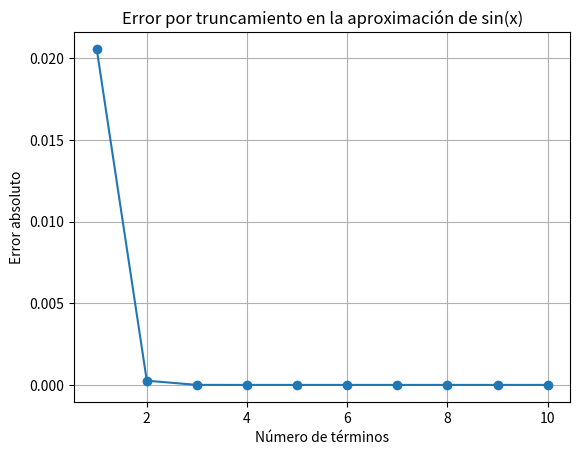
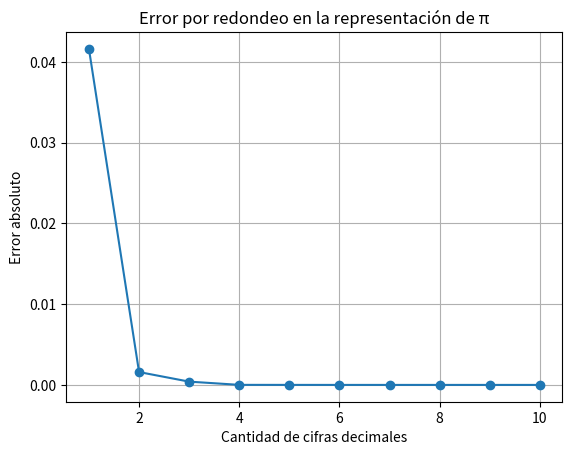

Source code (Python) for these figures, in order:
# ============================================================
# ACTIVIDAD 1 - ERRORES COMPUTACIONALES
# Física Computacional
#
# Se estudiarán:
# 1. Error por truncamiento
# 2. Error por redondeo
# ============================================================


# ============================================================
# 1. IMPORTAR LIBRERÍAS
# ============================================================

import math
import matplotlib.pyplot as plt


# math
# ------------------------------------------------------------
# La biblioteca math contiene funciones matemáticas.
#
# En este trabajo utilizaremos:
# math.sin() -> calcula el seno de un número
# math.pi   -> proporciona el valor de pi
# math.factorial() -> calcula factoriales
#
# ------------------------------------------------------------

# matplotlib.pyplot
# ------------------------------------------------------------
# Esta biblioteca permite crear gráficas.
#
# La llamamos "plt" para poder escribir:
#
# plt.plot()
# plt.xlabel()
# plt.ylabel()
# plt.show()
#
# ------------------------------------------------------------


# ============================================================
# 2. FUNCIÓN PARA CALCULAR EL SENO MEDIANTE TAYLOR
# ============================================================

def seno_taylor(x, numero_terminos):

    # Comenzamos con el resultado igual a cero.
    resultado = 0

    # Recorremos la cantidad de términos solicitada.
    for n in range(numero_terminos):

        # Calculamos el exponente:
        #
        # Para n = 0 -> 1
        # Para n = 1 -> 3
        # Para n = 2 -> 5
        #
        # Por eso utilizamos:
        #
        # 2*n + 1
        #
        exponente = 2 * n + 1

        # Calculamos el término de Taylor:
        #
        # (-1)^n * x^(2n+1) / (2n+1)!
        #
        termino = ((-1) ** n) * (x ** exponente) / math.factorial(exponente)

        # Sumamos el término al resultado.
        resultado = resultado + termino

    # Devolvemos el resultado final.
    return resultado


# ============================================================
# 3. VALOR DE x
# ============================================================

# Vamos a trabajar con:
#
# x = 0.5 radianes
#
# Es importante utilizar radianes porque las series de Taylor
# para las funciones trigonométricas están expresadas en
# términos de radianes.

x = 0.5


# ============================================================
# 4. VALOR DE REFERENCIA
# ============================================================

# Calculamos el seno utilizando la función incorporada
# de Python.

valor_real = math.sin(x)

print("==============================================")
print("      ERROR POR TRUNCAMIENTO")
print("==============================================")

print("Valor de x:", x)
print("Valor de referencia:", valor_real)
print()


# ============================================================
# 5. CALCULAR EL ERROR UTILIZANDO DIFERENTES TÉRMINOS
# ============================================================

# Creamos listas vacías para guardar los resultados.

numero_terminos_lista = []
errores_truncamiento = []
resultados_taylor = []


# Probamos desde 1 hasta 10 términos.

for numero_terminos in range(1, 11):

    # Calculamos la aproximación mediante Taylor.
    aproximacion = seno_taylor(x, numero_terminos)

    # Calculamos el error absoluto.
    #
    # Error absoluto =
    # |valor real - valor aproximado|
    #
    error = abs(valor_real - aproximacion)

    # Guardamos los valores.
    numero_terminos_lista.append(numero_terminos)
    resultados_taylor.append(aproximacion)
    errores_truncamiento.append(error)

    # Mostramos los resultados.
    print("Número de términos:", numero_terminos)
    print("Aproximación:", aproximacion)
    print("Error absoluto:", error)
    print("----------------------------------------------")


# ============================================================
# 6. GRÁFICA DEL ERROR POR TRUNCAMIENTO
# ============================================================

plt.figure()

plt.plot(
    numero_terminos_lista,
    errores_truncamiento,
    marker="o"
)

plt.xlabel("Número de términos")
plt.ylabel("Error absoluto")

plt.title(
    "Error por truncamiento en la aproximación de sin(x)"
)

plt.grid()

plt.show()


# ============================================================
# 7. ERROR POR REDONDEO
# ============================================================

print()
print("==============================================")
print("          ERROR POR REDONDEO")
print("==============================================")


# Utilizamos pi como ejemplo.

valor_original = math.pi

print("Valor original de π:", valor_original)
print()


# Creamos listas para guardar:
#
# cantidad de decimales
# error producido

decimales_lista = []
errores_redondeo = []


# Probamos desde 1 hasta 10 cifras decimales.

for decimales in range(1, 11):

    # Redondeamos el número.
    valor_redondeado = round(valor_original, decimales)

    # Calculamos el error absoluto.
    error = abs(valor_original - valor_redondeado)

    # Guardamos los resultados.
    decimales_lista.append(decimales)
    errores_redondeo.append(error)

    # Mostramos los resultados.
    print("Decimales utilizados:", decimales)
    print("Valor redondeado:", valor_redondeado)
    print("Error absoluto:", error)
    print("----------------------------------------------")


# ============================================================
# 8. GRÁFICA DEL ERROR POR REDONDEO
# ============================================================

plt.figure()

plt.plot(
    decimales_lista,
    errores_redondeo,
    marker="o"
)

plt.xlabel("Cantidad de cifras decimales")
plt.ylabel("Error absoluto")

plt.title(
    "Error por redondeo en la representación de π"
)

plt.grid()

plt.show()
